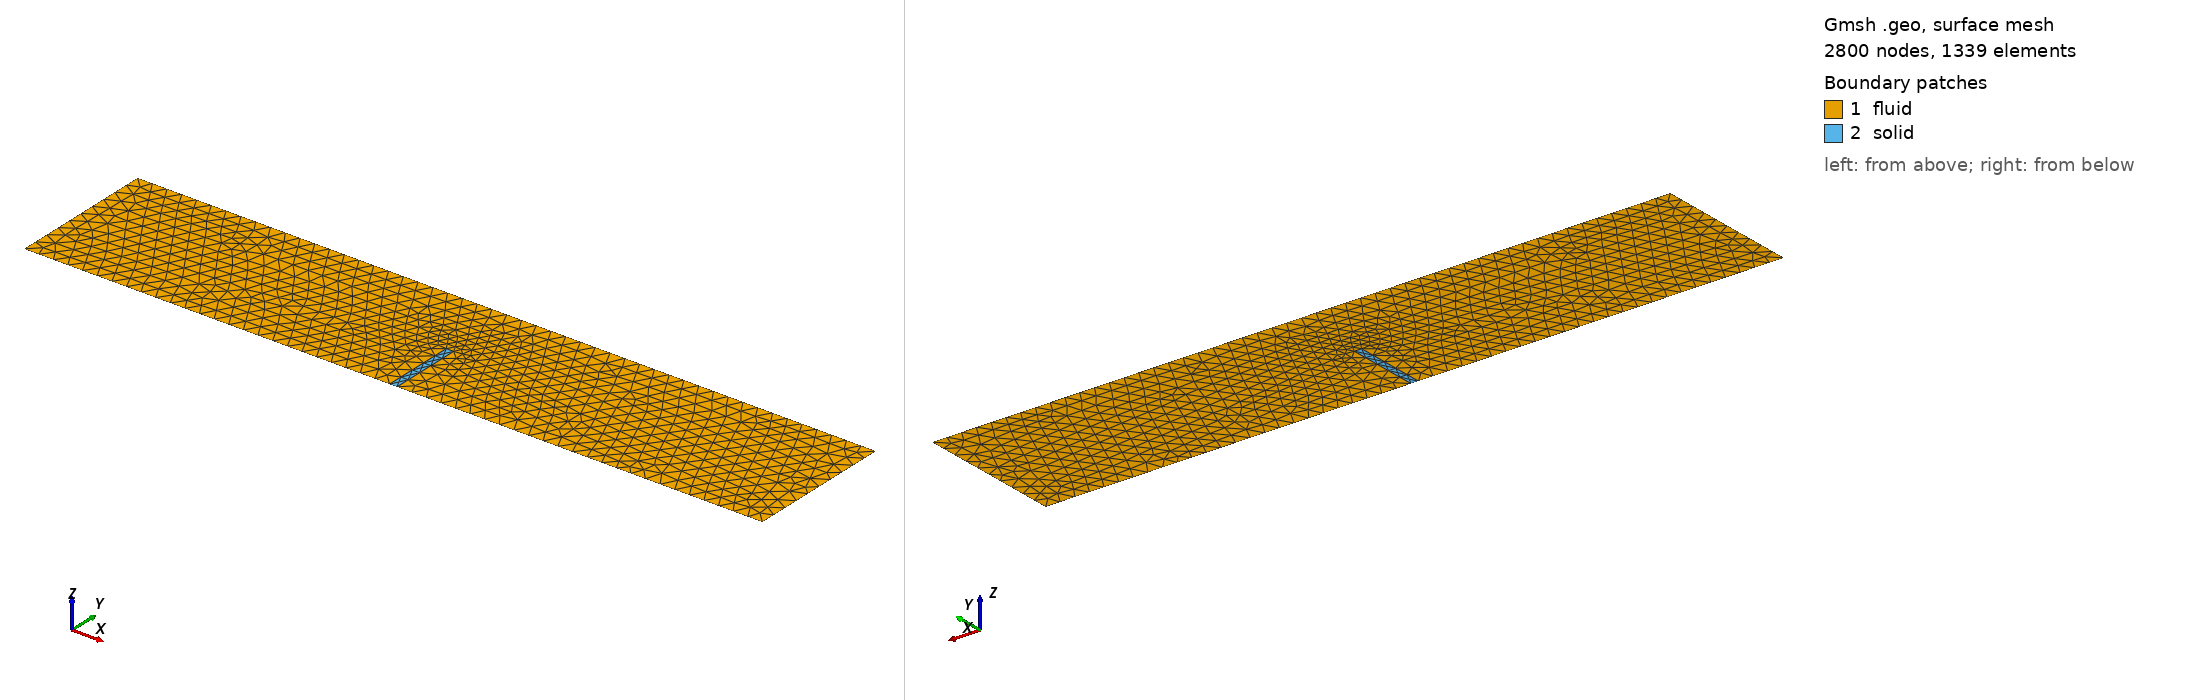

Gmsh geometry script, surface-meshed: 2800 nodes, 1339 surface elements. Boundary patches (legend numbers): 1 fluid, 2 solid. Left view from above one corner, right view from below the opposite corner. Legend entries are the model's physical surfaces. The drawing asked Gmsh for element sizes between 1% and 20% of the model's largest extent; the script's own settings can give other sizes.

=== domain.geo (drawn) ===
// Meshing parameters
Mesh.ElementOrder = 2;
Mesh.SecondOrderLinear = 0;


// Define point parameters
sizing = 0.002;

// Build points
Point(1) = {0,0,0, sizing};
Point(2) = {0.0495,0,0, sizing};
Point(3) = {0.0495,0.01,0, sizing};
Point(4) = {0.0505,0.01,0, sizing};
Point(5) = {0.0505,0,0, sizing};
Point(6) = {0.1,0,0, sizing};
Point(7) = {0.1,0.02,0, sizing};
Point(8) = {0,0.02,0, sizing};

// Build lines between points:
Line(1) = {1, 2};
Line(2) = {2, 3};
Line(3) = {3, 4};
Line(4) = {4, 5};
Line(5) = {5, 6};
Line(6) = {6, 7};
Line(7) = {7, 8};
Line(8) = {8, 1};
Line(9) = {5, 2};

// Turn lines into a loop and turn loop into bounded surface
Line Loop(1) = {1, 2, 3, 4, 5, 6, 7, 8};
Line Loop(2) = {2, 3, 4, 9};
Plane Surface(1) = {1};
Plane Surface(2) = {2};

// Assign names to domains
Physical Surface("fluid") = {1};
Physical Surface("solid") = {2};

Physical Line("inlet") = {8};
Physical Line("outlet") = {6};
Physical Line("no_slip") = {1, 5, 7};
Physical Line("dam_left") = {2};
Physical Line("dam_top") = {3};
Physical Line("dam_right") = {4};
Physical Line("fixed") = {9};
